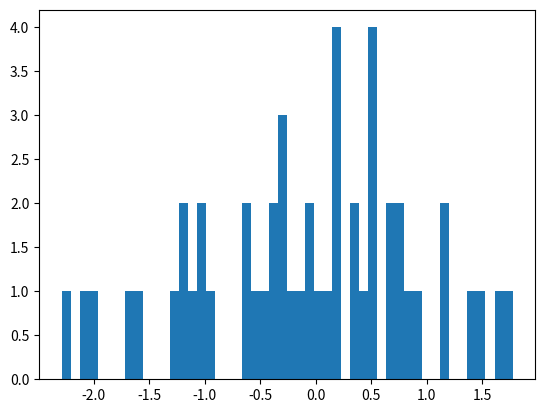

Python code for this plot:
import numpy as np
import matplotlib.pyplot as plt
X = np.arange(1,21)
Y = np.sin(X)
X = np.random.randn(50)
print(X)
plt.hist(X,50)
plt.show()
#big o complexity notaions graph